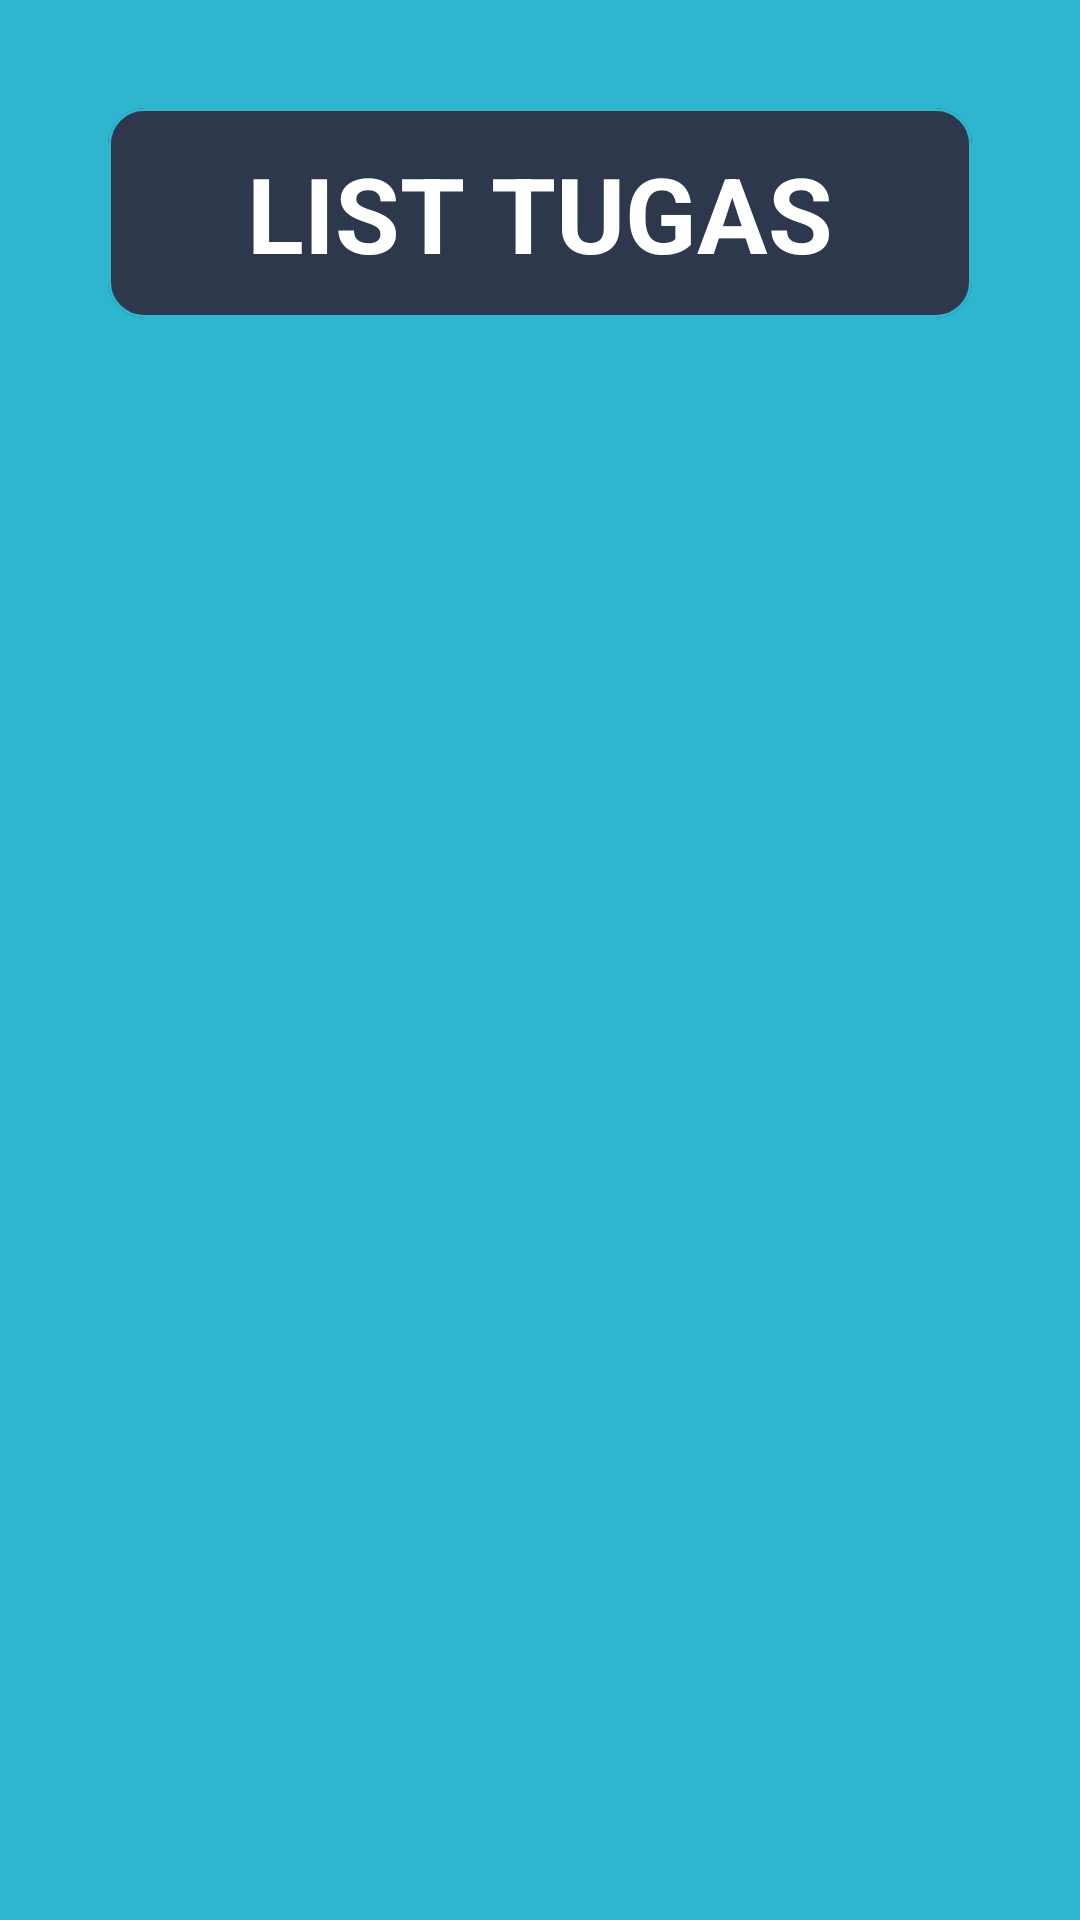

Layout XML and referenced resources for this Android screen:
<!-- AndroidManifest.xml: application theme Theme.TugasFadil -->
<!-- res/layout/fragment_tugas.xml -->
<?xml version="1.0" encoding="utf-8"?>
<RelativeLayout
    xmlns:android="http://schemas.android.com/apk/res/android"
    xmlns:tools="http://schemas.android.com/tools"
    android:layout_width="match_parent"
    android:layout_height="match_parent"
    xmlns:app="http://schemas.android.com/apk/res-auto"
    android:background="@color/blue"
    tools:context=".TugasFragment">
    <com.google.android.material.card.MaterialCardView
        android:id="@+id/cardviewprofil"
        android:layout_width="match_parent"
        android:layout_height="70dp"
        android:backgroundTint="@color/bluedark"
        android:layout_marginTop="36dp"
        android:layout_marginRight="20dp"
        app:strokeColor="@color/blue"
        android:layout_marginLeft="36dp"
        android:layout_marginStart="36dp"
        android:layout_marginEnd="36dp"
        android:layout_marginBottom="36dp">
        <TextView
            android:id="@+id/matkultugas"
            android:layout_width="match_parent"
            android:layout_height="match_parent"
            android:text="LIST TUGAS"
            android:textStyle="bold"
            android:textSize="35sp"
            android:textColor="@color/white"
            android:gravity="center"/>
    </com.google.android.material.card.MaterialCardView>
    <ScrollView
        android:layout_marginTop="110dp"
        android:layout_width="match_parent"
        android:layout_height="fill_parent">
        <LinearLayout
            android:layout_width="match_parent"
            android:layout_height="match_parent"
            android:orientation="vertical">

    <androidx.recyclerview.widget.RecyclerView
        android:outlineSpotShadowColor="@color/black"
        android:layout_marginTop="20dp"
        android:id="@+id/recyclerView"
        android:layout_width="match_parent"
        android:layout_height="match_parent"
        android:layout_marginBottom="20dp"/>
        </LinearLayout>
    </ScrollView>


</RelativeLayout>
<!-- resources referenced by this layout -->
<resources>
  <color name="black">#FF000000</color>
  <color name="blue">#2DB6CD</color>
  <color name="bluedark">#2d384c</color>
  <color name="white">#FFFFFFFF</color>
  <style name="Theme.TugasFadil" parent="Base.Theme.TugasFadil" />
  <style name="Base.Theme.TugasFadil" parent="Theme.Material3.Light.NoActionBar">
          
          
      </style>
</resources>
